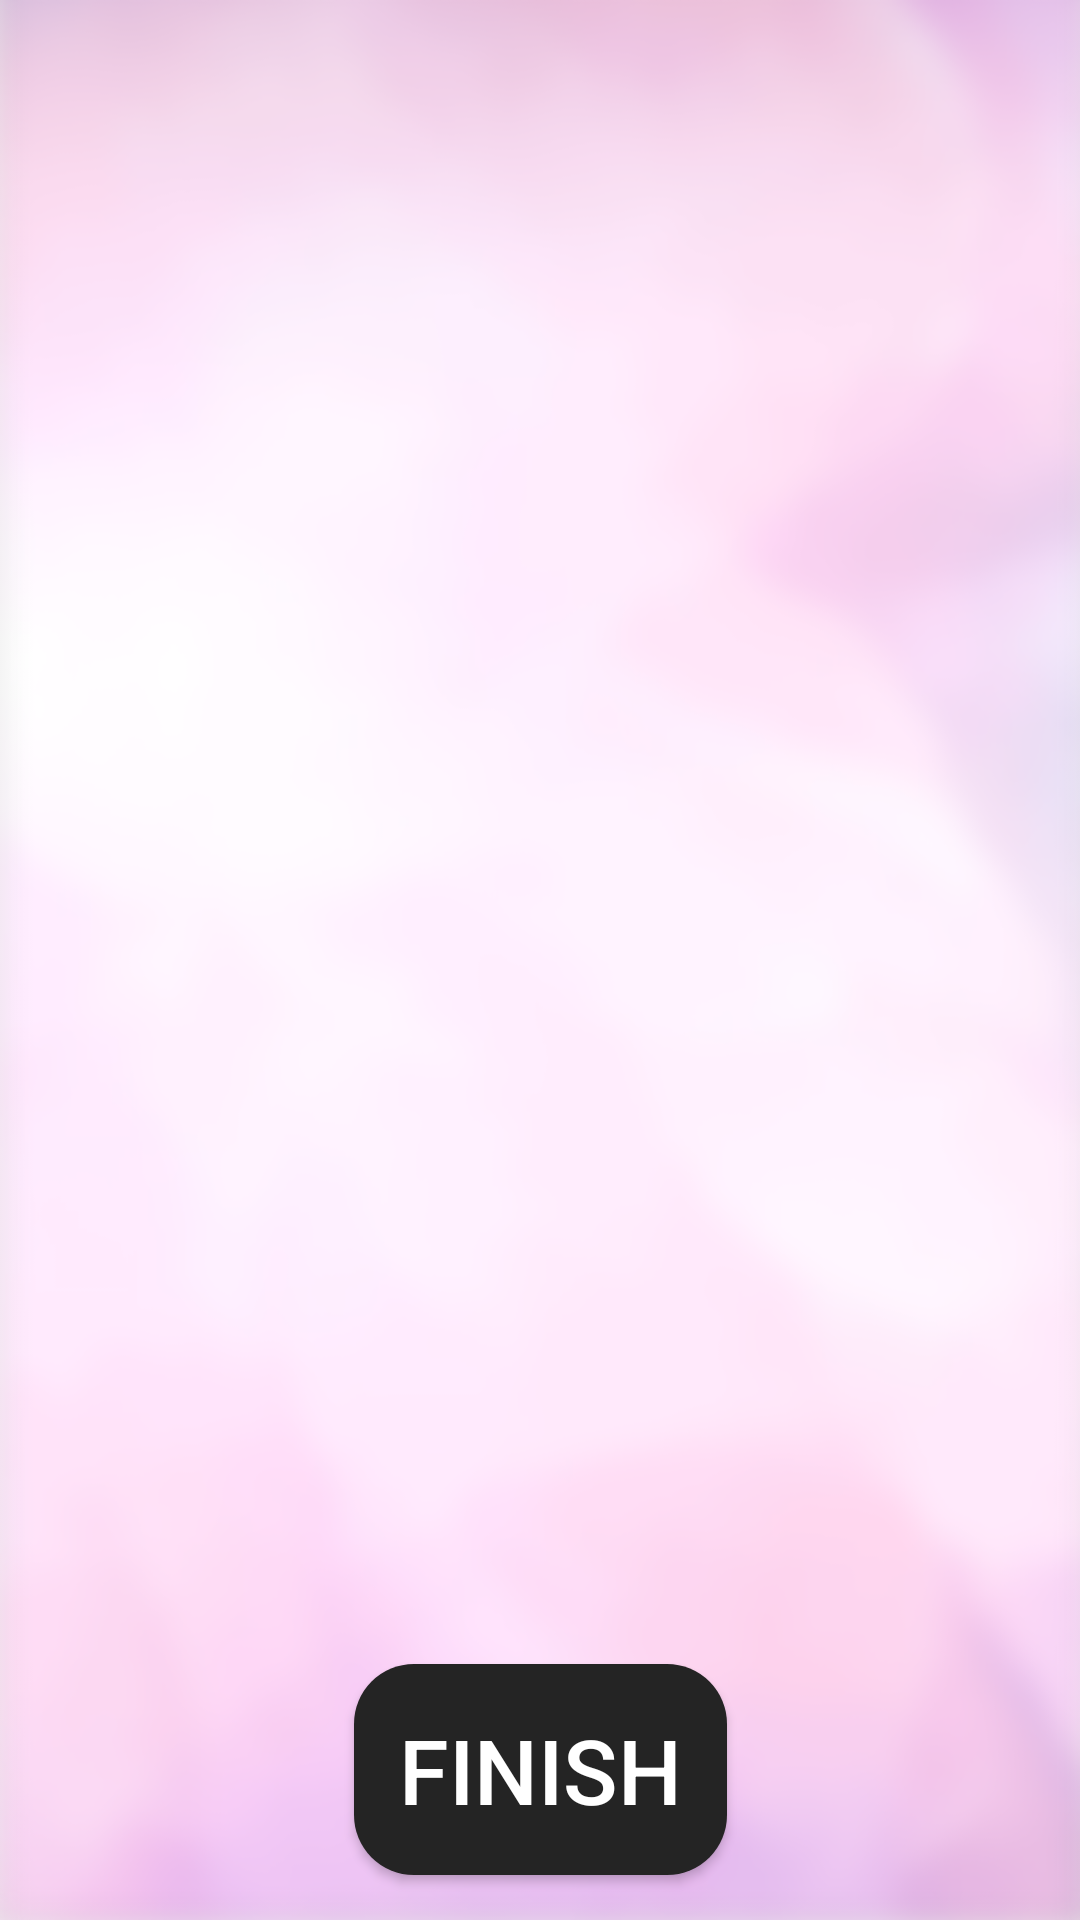

Reconstruct the res/layout file that produces this screen, plus the resources it refers to.
<!-- AndroidManifest.xml: application theme AppTheme -->
<!-- res/layout/fragment_steps.xml -->
<?xml version="1.0" encoding="utf-8"?>
<androidx.constraintlayout.widget.ConstraintLayout xmlns:android="http://schemas.android.com/apk/res/android"
    xmlns:tools="http://schemas.android.com/tools"
    xmlns:app="http://schemas.android.com/apk/res-auto"
    android:layout_width="match_parent"
    android:layout_height="match_parent"
    tools:context=".StepsFrag"
    android:background="@drawable/steps_back">

    <androidx.coordinatorlayout.widget.CoordinatorLayout
        android:layout_width="match_parent"
        android:layout_height="wrap_content"
        android:layout_marginBottom="10dp"
        app:layout_constraintBottom_toTopOf="parent"
        app:layout_constraintTop_toBottomOf="parent">

        <androidx.core.widget.NestedScrollView
            android:layout_width="match_parent"
            android:layout_height="wrap_content">

            <androidx.constraintlayout.widget.ConstraintLayout
                android:layout_width="match_parent"
                android:layout_height="match_parent">


                <View
                    android:id="@+id/mview"
                    android:layout_width="match_parent"
                    android:layout_height="0dp"
                    android:background="#C4C4C4"
                    app:layout_constraintTop_toTopOf="parent" />


                <ImageView
                    android:id="@+id/step_circle_icon"
                    android:layout_width="250dp"
                    android:layout_height="250dp"
                    android:src="@drawable/step_circle"
                    app:layout_constraintBottom_toBottomOf="parent"
                    app:layout_constraintLeft_toRightOf="parent"
                    app:layout_constraintRight_toLeftOf="parent"
                    app:layout_constraintTop_toBottomOf="@id/mview" />

                <TextView
                    android:id="@+id/tv_steps"
                    android:layout_width="0dp"
                    android:layout_height="wrap_content"
                    android:gravity="center"
                    android:text="0"
                    android:textColor="#000000"
                    android:textSize="40dp"
                    app:layout_constraintBottom_toTopOf="@id/step_circle_icon"
                    app:layout_constraintEnd_toEndOf="@id/step_circle_icon"
                    app:layout_constraintLeft_toRightOf="@id/step_circle_icon"
                    app:layout_constraintRight_toLeftOf="@id/step_circle_icon"
                    app:layout_constraintStart_toStartOf="@id/step_circle_icon"
                    app:layout_constraintTop_toBottomOf="@id/step_circle_icon" />

                <TextView
                    android:id="@+id/tv_steptv"
                    android:layout_width="wrap_content"
                    android:layout_height="wrap_content"
                    android:text="STEPS"
                    android:textColor="#000000"
                    android:textSize="20dp"
                    app:layout_constraintBottom_toBottomOf="@id/step_circle_icon"
                    app:layout_constraintLeft_toRightOf="@id/step_circle_icon"
                    app:layout_constraintRight_toLeftOf="@id/step_circle_icon" />

                <ImageView
                    android:id="@+id/calories_icon"
                    android:layout_width="40dp"
                    android:layout_height="40dp"
                    android:layout_marginLeft="10dp"
                    android:layout_marginTop="10dp"
                    android:src="@drawable/calories_icon"
                    android:tint="#000000"
                    app:layout_constraintRight_toLeftOf="@id/tv_calories"
                    app:layout_constraintTop_toBottomOf="@id/step_circle_icon" />

                <TextView
                    android:id="@+id/tv_calories"
                    android:layout_width="wrap_content"
                    android:layout_height="wrap_content"
                    android:text="0"
                    android:textColor="#000000"
                    android:textSize="30dp"
                    app:layout_constraintRight_toLeftOf="@id/tv_steptv"
                    app:layout_constraintTop_toTopOf="@id/calories_icon" />

                <ImageView
                    android:id="@+id/distance_icon"
                    android:layout_width="40dp"
                    android:layout_height="40dp"
                    android:layout_marginTop="10dp"
                    android:layout_marginBottom="24dp"
                    android:src="@drawable/distance_icon"
                    android:tint="#000000"
                    app:layout_constraintLeft_toRightOf="@id/tv_steptv"
                    app:layout_constraintTop_toBottomOf="@id/step_circle_icon" />

                <TextView
                    android:id="@+id/tv_distance"
                    android:layout_width="0dp"
                    android:layout_height="wrap_content"
                    android:layout_marginRight="10dp"
                    android:text="0"
                    android:textColor="#000000"
                    android:textSize="30dp"
                    app:layout_constraintLeft_toRightOf="@id/distance_icon"
                    app:layout_constraintRight_toRightOf="parent"
                    app:layout_constraintTop_toTopOf="@id/distance_icon" />

            </androidx.constraintlayout.widget.ConstraintLayout>

        </androidx.core.widget.NestedScrollView>

    </androidx.coordinatorlayout.widget.CoordinatorLayout>




    <Button
        android:id="@+id/btn_finish"
        android:layout_width="wrap_content"
        android:layout_height="wrap_content"
        android:layout_marginBottom="15dp"
        android:background="@drawable/button_gradient"
        android:padding="15dp"
        android:text="FINISH"
        android:textColor="#FFFFFF"
        android:textSize="30dp"
        app:layout_constraintBottom_toBottomOf="parent"
        app:layout_constraintLeft_toLeftOf="parent"
        app:layout_constraintRight_toRightOf="parent"
        />

</androidx.constraintlayout.widget.ConstraintLayout>
<!-- resources referenced by this layout -->
<resources>
  <!-- drawable button_gradient (drawable) -->
  <?xml version="1.0" encoding="utf-8"?>
  <shape xmlns:android="http://schemas.android.com/apk/res/android">
  
  <solid android:color="#242424"/>
      <corners android:radius="20dp" />
  
      </shape>
  <!-- drawable calories_icon: png bitmap (drawable, 17687 bytes) -->
  <!-- drawable distance_icon: png bitmap (drawable, 13311 bytes) -->
  <!-- drawable step_circle: png bitmap (drawable, 22746 bytes) -->
  <!-- drawable steps_back: png bitmap (drawable, 133242 bytes) -->
  <style name="AppTheme" parent="Theme.AppCompat.Light.NoActionBar">
          
          <item name="colorPrimary">@color/colorPrimary</item>
          <item name="colorPrimaryDark">@color/colorPrimaryDark</item>
          <item name="colorAccent">@color/colorAccent</item>
  
          
          <item name="android:windowActivityTransitions">true</item>
  
      </style>
  <color name="colorPrimary">#3F51B5</color>
  <color name="colorPrimaryDark">#383838</color>
  <color name="colorAccent">#FF4081</color>
</resources>
